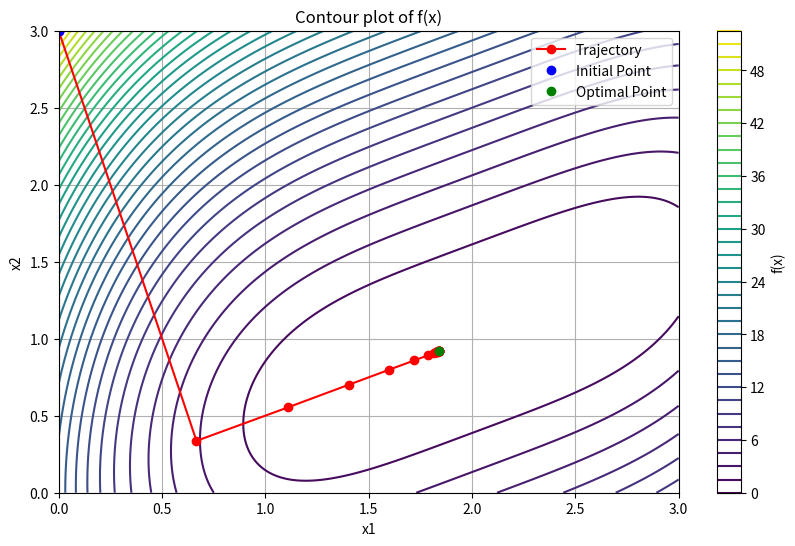

Python code for this plot:
import numpy as np
import matplotlib.pyplot as plt

def f(x):
    return (x[0] - 2)**4 + (x[0] - 2*x[1])**2

def gradiente(f, x, eps=1e-4):
    gradient = np.zeros(len(x))
    for i in range(len(x)):
        x_plus = x.copy()
        x_minus = x.copy()
        x_plus[i] += eps
        x_minus[i] -= eps
        gradient[i] = (f(x_plus) - f(x_minus)) / (2 * eps)
    return gradient

def hessian_f(f, x, eps=1e-4):
    hess = np.zeros((len(x), len(x)))
    for i in range(len(x)):
        for j in range(len(x)):
            if i == j:
                x_plus = x.copy()
                x_minus = x.copy()
                x_plus[i] += eps
                x_minus[i] -= eps
                hess[i, i] = (f(x_plus) - 2 * f(x) + f(x_minus)) / eps**2
            else:
                x_plus_plus = x.copy()
                x_plus_minus = x.copy()
                x_minus_plus = x.copy()
                x_minus_minus = x.copy()
                x_plus_plus[i] += eps
                x_plus_plus[j] += eps
                x_plus_minus[i] += eps
                x_plus_minus[j] -= eps
                x_minus_plus[i] -= eps
                x_minus_plus[j] += eps
                x_minus_minus[i] -= eps
                x_minus_minus[j] -= eps
                hess[i, j] = (f(x_plus_plus) - f(x_plus_minus) - f(x_minus_plus) + f(x_minus_minus)) / (4 * eps**2)
    return hess

def levenberg_marquardt(f, x0, tol=1e-6, max_iter=100, lambda_init=0.01, mu=2.0):
    x = x0.copy()
    lambda_val = lambda_init
    trajectory = [x.copy()]
    for _ in range(max_iter):
        grad = gradiente(f,x)
        hess = hessian_f(f,x)
        
        # Calculando el paso de actualización utilizando el método de Levenberg-Marquardt
        step = np.linalg.solve(hess + lambda_val * np.eye(len(x)), -grad)
        
        x_new = x + step
        
        # Calculando el cambio relativo para verificar convergencia
        rel_change = np.linalg.norm(step) / np.linalg.norm(x)
        
        if rel_change < tol:
            break
        
        # Evaluando la función en el nuevo punto
        f_val_new = f(x_new)
        
        # Calculando la mejora esperada y real
        predicted_improve = grad.dot(step)
        actual_improve = f(x) - f_val_new
        
        # Actualizando el parámetro lambda
        if actual_improve > 0:
            ratio = actual_improve / predicted_improve
            if ratio < 0.25:
                lambda_val *= mu
            elif ratio > 0.75:
                lambda_val /= mu
        
        # Actualizando el punto
        trajectory.append(x.copy())
        x = x_new
    return x, _,trajectory


x0 = np.array([0.0, 3.0])

x_opt, k ,trajectory = levenberg_marquardt(f, x0)

print("x =", x_opt, "-->","f(x) =", f(x_opt))
print(k, "Iterations")

# Graficar la función
x = np.linspace(0, 3, 400)
y = np.linspace(0, 3, 400)
X, Y = np.meshgrid(x, y)
Z = f([X, Y])

plt.figure(figsize=(10, 6))
plt.contour(X, Y, Z, levels=50, cmap='viridis')
plt.colorbar(label='f(x)')
plt.xlabel('x1')
plt.ylabel('x2')
plt.title('Contour plot of f(x)')
plt.grid(True)

trajectory = np.array(trajectory)
plt.plot(trajectory[:, 0], trajectory[:, 1], 'ro-', label='Trajectory')
plt.plot(x0[0],x0[1], 'bo', label='Initial Point') 
plt.plot(x_opt[0], x_opt[1], 'go', label='Optimal Point')
plt.legend()
plt.show()